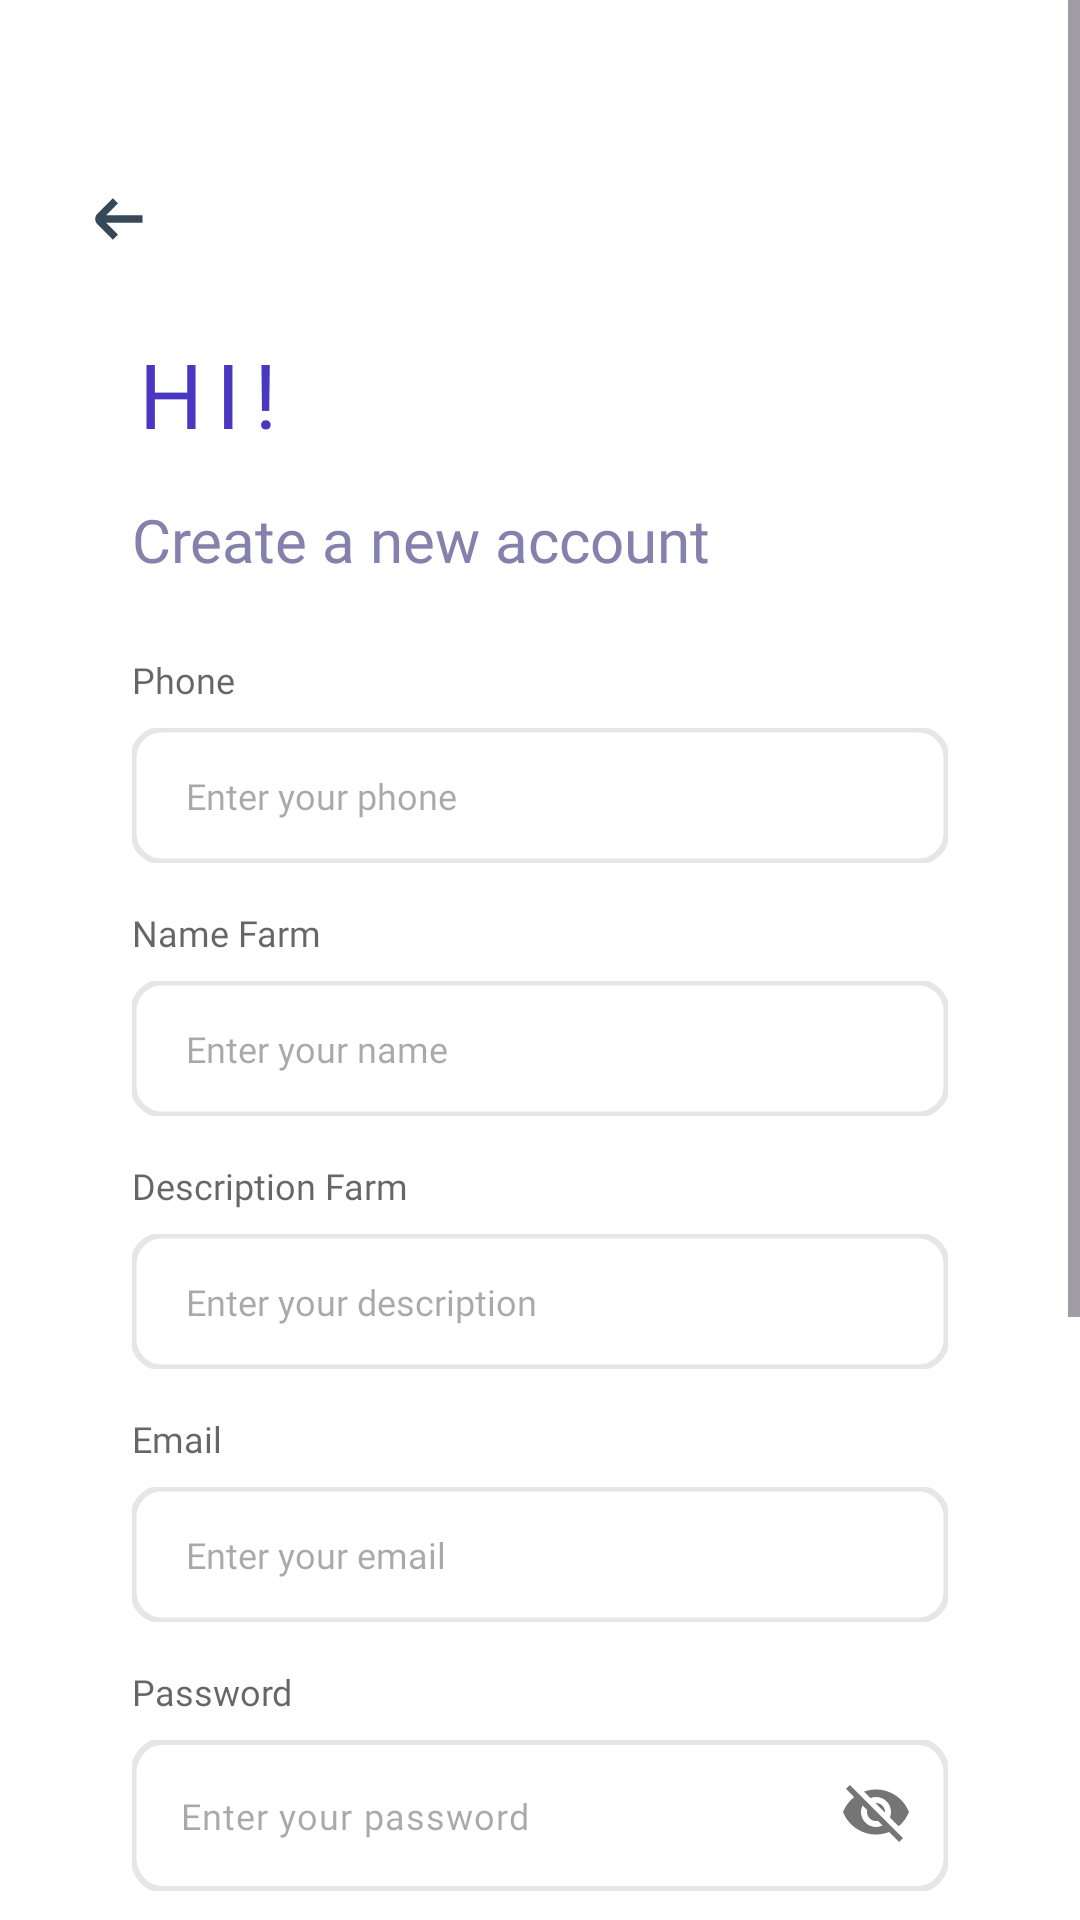

Write the Android layout XML for this screen, with the resource values it uses.
<!-- AndroidManifest.xml: application theme Theme.GuppyMarketIDN -->
<!-- res/layout/activity_register.xml -->
<?xml version="1.0" encoding="utf-8"?>
<ScrollView
    xmlns:android="http://schemas.android.com/apk/res/android"
    xmlns:app="http://schemas.android.com/apk/res-auto"
    xmlns:tools="http://schemas.android.com/tools"
    android:id="@+id/main"
    android:layout_width="match_parent"
    android:layout_height="match_parent"
    tools:context=".intro.Register"
    android:background="@color/white">

    <LinearLayout
        android:layout_width="match_parent"
        android:layout_height="match_parent"
        android:orientation="vertical">

        <ImageView
            android:id="@+id/btnBackRegister"
            android:layout_width="wrap_content"
            android:layout_height="wrap_content"
            android:background="@drawable/btnback"
            android:layout_marginTop="50dp"
            android:layout_marginLeft="16dp"
            android:layout_marginRight="16dp"
            android:layout_gravity="start"/>

        <TextView
            android:layout_width="wrap_content"
            android:layout_height="wrap_content"
            android:fontFamily="@font/inter_bold"
            android:letterSpacing="0.15"
            android:text="HI!"
            android:textColor="#4A37C1"
            android:textSize="30dp"
            android:layout_marginTop="15dp"
            android:layout_marginLeft="44dp"
            android:layout_marginRight="44dp"
            android:layout_gravity="start"/>

        <TextView
            android:layout_width="wrap_content"
            android:layout_height="wrap_content"
            android:fontFamily="@font/inter_regular"
            android:text="Create a new account"
            android:textColor="#8680AC"
            android:textSize="20dp"
            android:layout_marginTop="15dp"
            android:layout_marginLeft="44dp"
            android:layout_marginRight="44dp"
            android:layout_gravity="start"/>

        <TextView
            android:layout_width="wrap_content"
            android:layout_height="wrap_content"
            android:fontFamily="@font/inter_bold"
            android:text="Phone"
            android:textColor="#000000"
            android:textSize="12dp"
            android:layout_marginTop="25dp"
            android:layout_marginLeft="44dp"
            android:layout_marginRight="44dp"
            android:layout_gravity="start"
            android:alpha="0.6" />

        <EditText
            android:id="@+id/etPhone"
            android:layout_width="wrap_content"
            android:layout_height="wrap_content"
            android:layout_marginLeft="44dp"
            android:layout_marginRight="44dp"
            android:layout_gravity="center"
            android:layout_marginTop="8dp"
            android:background="@drawable/border_000000_10_"
            android:fontFamily="@font/inter_semi_bold"
            android:hint="Enter your phone"
            android:maxLines="1"
            android:singleLine="true"
            android:paddingLeft="18dp"
            android:textSize="12dp"
            android:inputType="number"/>

        <TextView
            android:layout_width="wrap_content"
            android:layout_height="wrap_content"
            android:fontFamily="@font/inter_bold"
            android:text="Name Farm"
            android:textColor="#000000"
            android:textSize="12dp"
            android:layout_marginTop="15dp"
            android:layout_marginLeft="44dp"
            android:layout_marginRight="44dp"
            android:layout_gravity="start"
            android:alpha="0.6"  />

        <EditText
            android:id="@+id/etNameRegister"
            android:layout_width="wrap_content"
            android:layout_height="wrap_content"
            android:layout_marginLeft="44dp"
            android:layout_marginRight="44dp"
            android:layout_gravity="center"
            android:layout_marginTop="8dp"
            android:background="@drawable/border_000000_10_"
            android:fontFamily="@font/inter_semi_bold"
            android:hint="Enter your name"
            android:maxLines="1"
            android:singleLine="true"
            android:paddingLeft="18dp"
            android:textSize="12dp" />

        <TextView
            android:layout_width="wrap_content"
            android:layout_height="wrap_content"
            android:fontFamily="@font/inter_bold"
            android:text="Description Farm"
            android:textColor="#000000"
            android:textSize="12dp"
            android:layout_marginTop="15dp"
            android:layout_marginLeft="44dp"
            android:layout_marginRight="44dp"
            android:layout_gravity="start"
            android:alpha="0.6"  />

        <EditText
            android:id="@+id/etDescription"
            android:layout_width="match_parent"
            android:layout_height="wrap_content"
            android:layout_marginLeft="44dp"
            android:layout_marginRight="44dp"
            android:layout_gravity="center"
            android:layout_marginTop="8dp"
            android:background="@drawable/border_000000_10_"
            android:fontFamily="@font/inter_semi_bold"
            android:hint="Enter your description"
            android:minLines="2"
            android:gravity="start|center"
            android:inputType="textMultiLine"
            android:paddingTop="5dp"
            android:paddingRight="18dp"
            android:paddingLeft="18dp"
            android:paddingBottom="5dp"
            android:textSize="12dp"/>

        <TextView
            android:layout_width="wrap_content"
            android:layout_height="wrap_content"
            android:fontFamily="@font/inter_bold"
            android:text="Email"
            android:textColor="#000000"
            android:textSize="12dp"
            android:layout_marginTop="15dp"
            android:layout_marginLeft="44dp"
            android:layout_marginRight="44dp"
            android:layout_gravity="start"
            android:alpha="0.6"  />

        <EditText
            android:id="@+id/etEmailRegister"
            android:layout_width="wrap_content"
            android:layout_height="wrap_content"
            android:layout_marginLeft="44dp"
            android:layout_marginRight="44dp"
            android:layout_gravity="center"
            android:layout_marginTop="8dp"
            android:background="@drawable/border_000000_10_"
            android:fontFamily="@font/inter_semi_bold"
            android:hint="Enter your email"
            android:maxLines="1"
            android:singleLine="true"
            android:paddingRight="18dp"
            android:paddingLeft="18dp"
            android:textSize="12dp"
            android:inputType="textEmailAddress"/>

        <TextView
            android:layout_width="wrap_content"
            android:layout_height="wrap_content"
            android:fontFamily="@font/inter_bold"
            android:text="Password"
            android:textColor="#000000"
            android:textSize="12dp"
            android:layout_marginTop="15dp"
            android:layout_marginLeft="44dp"
            android:layout_marginRight="44dp"
            android:layout_gravity="start"
            android:alpha="0.6"  />

        <com.google.android.material.textfield.TextInputLayout
            android:layout_width="wrap_content"
            android:layout_height="wrap_content"
            android:layout_marginLeft="44dp"
            android:layout_marginRight="44dp"
            android:layout_gravity="center"
            android:layout_marginTop="8dp"
            app:passwordToggleEnabled="true"
            app:hintEnabled="false">

            <EditText
                android:id="@+id/etPasswordRegister"
                android:layout_width="wrap_content"
                android:layout_height="wrap_content"
                android:hint="Enter your password"
                android:background="@drawable/border_000000_10_"
                android:fontFamily="@font/inter_semi_bold"
                android:maxLines="1"
                android:singleLine="true"
                android:paddingLeft="18dp"
                android:paddingRight="18dp"
                android:textSize="12dp" />
        </com.google.android.material.textfield.TextInputLayout>

        <Button
            android:id="@+id/btnRegister"
            android:layout_width="wrap_content"
            android:layout_height="wrap_content"
            android:text="REGISTER"
            android:width="305dp"
            android:fontFamily="@font/inter_semi_bold"
            android:textSize="15dp"
            android:backgroundTint="#7B66FF"
            android:background="@drawable/button_border_full"
            android:textColor="@android:color/white"
            android:layout_marginTop="35dp"
            android:layout_marginLeft="44dp"
            android:layout_marginRight="44dp"
            android:layout_gravity="center"/>

        <ImageView
            android:layout_width="match_parent"
            android:layout_height="wrap_content"
            android:background="@drawable/lane_or"
            android:layout_marginTop="10dp"
            android:layout_marginLeft="44dp"
            android:layout_marginRight="44dp"
            android:layout_gravity="center"/>

        <ImageView
            android:layout_width="wrap_content"
            android:layout_height="wrap_content"
            android:layout_marginTop="10dp"
            android:layout_marginLeft="44dp"
            android:layout_marginRight="44dp"
            android:layout_gravity="center"
            android:background="@drawable/signin_google"/>

        <ImageView
            android:layout_width="wrap_content"
            android:layout_height="wrap_content"
            android:layout_marginTop="10dp"
            android:layout_marginLeft="44dp"
            android:layout_marginRight="44dp"
            android:layout_gravity="center"
            android:background="@drawable/signin_facebook"/>

        <LinearLayout
            android:layout_width="wrap_content"
            android:layout_height="wrap_content"
            android:orientation="horizontal"
            android:layout_marginTop="25dp"
            android:layout_marginBottom="40dp"
            android:layout_marginLeft="44dp"
            android:layout_marginRight="44dp"
            android:layout_gravity="start">

            <TextView
                android:layout_width="wrap_content"
                android:layout_height="wrap_content"
                android:text="Already have an account?"
                android:fontFamily="@font/inter_regular"
                android:textColor="#7B66FF"
                android:textSize="11dp"/>

            <TextView
                android:id="@+id/btnSigninRegister"
                android:layout_width="wrap_content"
                android:layout_height="wrap_content"
                android:text="Sign in"
                android:fontFamily="@font/inter_medium"
                android:textColor="#4A37C1"
                android:textSize="11dp"
                android:layout_marginLeft="5dp"/>

        </LinearLayout>
    </LinearLayout>
</ScrollView>
<!-- resources referenced by this layout -->
<resources>
  <color name="white">#FFFFFFFF</color>
  <!-- drawable border_000000_10_ (drawable) -->
  <vector xmlns:android="http://schemas.android.com/apk/res/android"
      android:width="305dp"
      android:height="45dp"
      android:viewportWidth="272"
      android:viewportHeight="45">
    <path
        android:strokeWidth="2"
        android:pathData="M10,0.5L262,0.5A9.5,9.5 0,0 1,271.5 10L271.5,35A9.5,9.5 0,0 1,262 44.5L10,44.5A9.5,9.5 0,0 1,0.5 35L0.5,10A9.5,9.5 0,0 1,10 0.5z"
        android:strokeAlpha="0.10"
        android:fillColor="#00000000"
        android:strokeColor="#000000"/>
  </vector>
  <!-- drawable btnback (drawable) -->
  <vector xmlns:android="http://schemas.android.com/apk/res/android"
      android:width="46dp"
      android:height="46dp"
      android:viewportWidth="46"
      android:viewportHeight="46">
    <path
        android:pathData="M31.473,21.789H19.368L23.354,17.803L21.643,16.091L16.446,21.288C15.992,21.742 15.737,22.358 15.737,23C15.737,23.642 15.992,24.257 16.446,24.712L21.643,29.908L23.354,28.197L19.368,24.21H31.473V21.789Z"
        android:fillColor="#374957"/>
  </vector>
  <!-- drawable button_border_full (drawable) -->
  <vector xmlns:android="http://schemas.android.com/apk/res/android"
      android:width="272dp"
      android:height="45dp"
      android:viewportWidth="272"
      android:viewportHeight="45">
    <path
        android:pathData="M10,0L262,0A10,10 0,0 1,272 10L272,35A10,10 0,0 1,262 45L10,45A10,10 0,0 1,0 35L0,10A10,10 0,0 1,10 0z"
        android:fillColor="#7B66FF"/>
  </vector>
  <!-- drawable lane_or (drawable) -->
  <vector xmlns:android="http://schemas.android.com/apk/res/android"
      android:width="305dp"
      android:height="20dp"
      android:viewportWidth="272"
      android:viewportHeight="20">
    <path
        android:strokeWidth="1"
        android:pathData="M0,9.5L112,9.5"
        android:fillColor="#00000000"
        android:strokeColor="#4A37C1"/>
    <path
        android:strokeWidth="1"
        android:pathData="M160,9.5L272,9.5"
        android:fillColor="#00000000"
        android:strokeColor="#4A37C1"/>
    <path
        android:pathData="M133.7,14.13C133.08,14.13 132.55,13.99 132.09,13.71C131.63,13.43 131.28,13.04 131.02,12.53C130.77,12.02 130.65,11.43 130.65,10.76C130.65,10.08 130.77,9.48 131.02,8.98C131.28,8.47 131.63,8.07 132.09,7.79C132.55,7.51 133.08,7.37 133.7,7.37C134.31,7.37 134.85,7.51 135.3,7.79C135.76,8.07 136.12,8.47 136.37,8.98C136.62,9.48 136.75,10.08 136.75,10.76C136.75,11.43 136.62,12.02 136.37,12.53C136.12,13.04 135.76,13.43 135.3,13.71C134.85,13.99 134.31,14.13 133.7,14.13ZM133.7,13.06C134.1,13.06 134.43,12.96 134.69,12.75C134.95,12.54 135.14,12.26 135.27,11.91C135.4,11.56 135.46,11.17 135.46,10.75C135.46,10.34 135.4,9.95 135.27,9.6C135.14,9.25 134.95,8.97 134.69,8.75C134.43,8.54 134.1,8.43 133.7,8.43C133.3,8.43 132.97,8.54 132.7,8.75C132.44,8.97 132.25,9.25 132.12,9.6C131.99,9.95 131.93,10.34 131.93,10.75C131.93,11.17 131.99,11.56 132.12,11.91C132.25,12.26 132.44,12.54 132.7,12.75C132.97,12.96 133.3,13.06 133.7,13.06ZM138.17,14V7.45H139.4V8.49H139.47C139.59,8.14 139.8,7.87 140.1,7.66C140.4,7.46 140.75,7.36 141.13,7.36C141.21,7.36 141.3,7.36 141.41,7.37C141.52,7.37 141.61,7.38 141.67,7.39V8.61C141.62,8.59 141.53,8.58 141.4,8.56C141.27,8.54 141.14,8.53 141.01,8.53C140.71,8.53 140.44,8.59 140.2,8.72C139.97,8.85 139.78,9.02 139.65,9.24C139.51,9.47 139.44,9.72 139.44,10V14H138.17Z"
        android:fillColor="#7B66FF"/>
  </vector>
  <!-- drawable signin_facebook: vector/xml drawable (drawable, 13387 chars, omitted) -->
  <!-- drawable signin_google: vector/xml drawable (drawable, 13231 chars, omitted) -->
  <style name="Theme.GuppyMarketIDN" parent="Base.Theme.GuppyMarketIDN" />
  <style name="Base.Theme.GuppyMarketIDN" parent="Theme.Material3.DayNight.NoActionBar">
          
          
      </style>
</resources>
